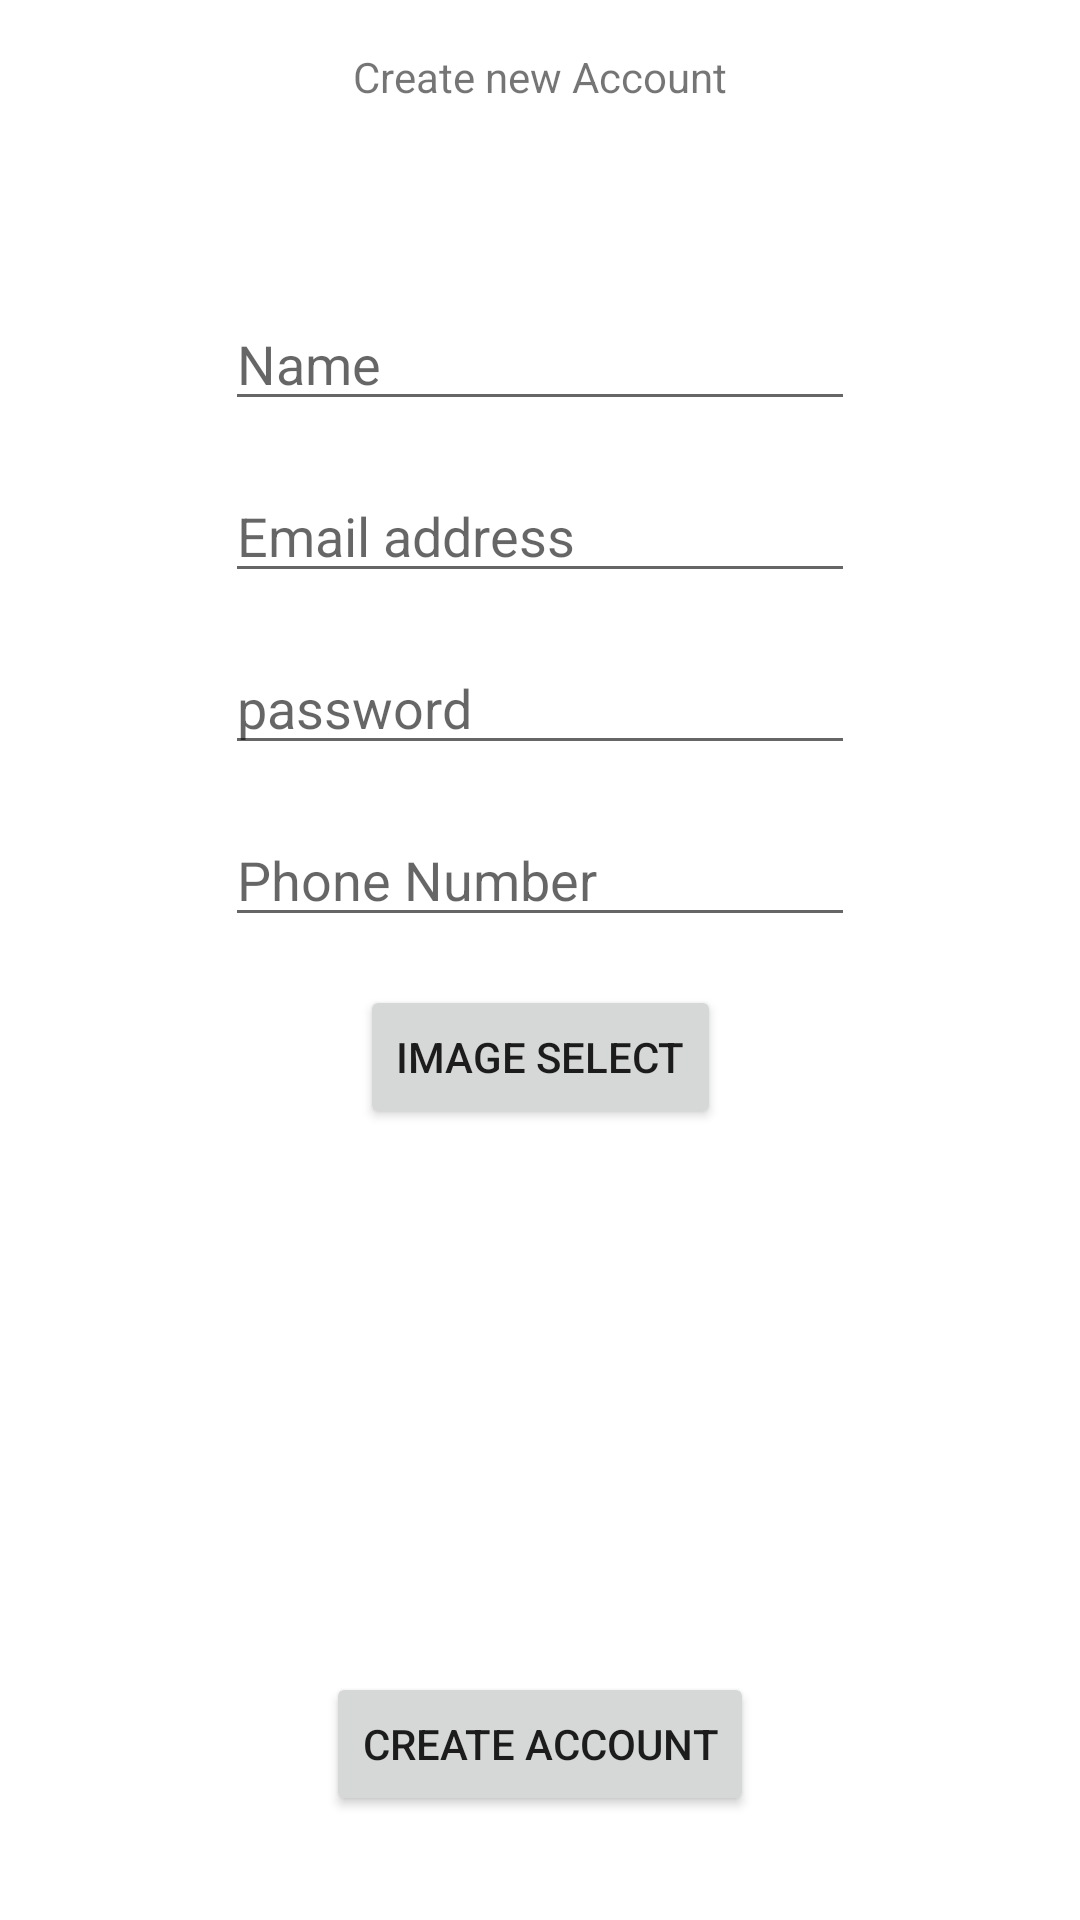

Reconstruct the res/layout file that produces this screen, plus the resources it refers to.
<!-- AndroidManifest.xml: application theme Theme.Fitbook -->
<!-- res/layout/activity_create_account.xml -->
<?xml version="1.0" encoding="utf-8"?>
<androidx.constraintlayout.widget.ConstraintLayout xmlns:android="http://schemas.android.com/apk/res/android"
    xmlns:app="http://schemas.android.com/apk/res-auto"
    xmlns:tools="http://schemas.android.com/tools"
    android:layout_width="match_parent"
    android:layout_height="match_parent"
    tools:context=".auth.CreateAccountActivity">

    <TextView
        android:id="@+id/textView"
        android:layout_width="wrap_content"
        android:layout_height="wrap_content"
        android:layout_marginTop="16dp"
        android:text="Create new Account"
        app:layout_constraintEnd_toEndOf="parent"
        app:layout_constraintStart_toStartOf="parent"
        app:layout_constraintTop_toTopOf="parent" />

    <EditText
        android:id="@+id/editTextTextPassword"
        android:layout_width="wrap_content"
        android:layout_height="wrap_content"
        android:layout_marginTop="16dp"
        android:ems="10"
        android:hint="password"
        android:inputType="textPassword"
        app:layout_constraintEnd_toEndOf="@+id/editTextTextEmailAddress"
        app:layout_constraintStart_toStartOf="@+id/editTextTextEmailAddress"
        app:layout_constraintTop_toBottomOf="@+id/editTextTextEmailAddress" />

    <EditText
        android:id="@+id/editTextTextEmailAddress"
        android:layout_width="wrap_content"
        android:layout_height="wrap_content"
        android:layout_marginTop="16dp"
        android:ems="10"
        android:hint="Email address"
        android:inputType="textEmailAddress"
        app:layout_constraintEnd_toEndOf="@+id/editTextTextPersonName"
        app:layout_constraintStart_toStartOf="@+id/editTextTextPersonName"
        app:layout_constraintTop_toBottomOf="@+id/editTextTextPersonName" />

    <EditText
        android:id="@+id/editTextPhone"
        android:layout_width="wrap_content"
        android:layout_height="wrap_content"
        android:layout_marginTop="16dp"
        android:ems="10"
        android:hint="Phone Number"
        android:inputType="phone"
        app:layout_constraintEnd_toEndOf="@+id/editTextTextPassword"
        app:layout_constraintStart_toStartOf="@+id/editTextTextPassword"
        app:layout_constraintTop_toBottomOf="@+id/editTextTextPassword" />

    <EditText
        android:id="@+id/editTextTextPersonName"
        style="@android:style/Widget.AutoCompleteTextView"
        android:layout_width="wrap_content"
        android:layout_height="wrap_content"
        android:layout_marginTop="64dp"
        android:ems="10"
        android:hint="Name"
        android:inputType="textPersonName"
        app:layout_constraintEnd_toEndOf="parent"
        app:layout_constraintStart_toStartOf="parent"
        app:layout_constraintTop_toBottomOf="@+id/textView" />

    <Button
        android:id="@+id/submitBtn"
        android:layout_width="wrap_content"
        android:layout_height="wrap_content"
        android:text="Create Account"
        app:layout_constraintBottom_toBottomOf="parent"
        app:layout_constraintEnd_toEndOf="parent"
        app:layout_constraintStart_toStartOf="parent"
        app:layout_constraintTop_toBottomOf="@+id/imageView" />

    <Button
        android:id="@+id/imageSelectButton"
        android:layout_width="wrap_content"
        android:layout_height="wrap_content"
        android:layout_marginTop="16dp"
        android:text="Image Select"
        app:layout_constraintEnd_toEndOf="@+id/editTextPhone"
        app:layout_constraintStart_toStartOf="@+id/editTextPhone"
        app:layout_constraintTop_toBottomOf="@+id/editTextPhone" />

    <ImageView
        android:id="@+id/imageView"
        android:layout_width="150dp"
        android:layout_height="130dp"
        android:layout_marginTop="16dp"
        android:adjustViewBounds="true"
        android:scaleType="centerInside"
        app:layout_constraintEnd_toEndOf="parent"
        app:layout_constraintStart_toStartOf="parent"
        app:layout_constraintTop_toBottomOf="@+id/imageSelectButton"
        tools:srcCompat="@tools:sample/avatars" />

    <ProgressBar
        android:id="@+id/loadingBar"
        style="@android:style/Widget.DeviceDefault.Light.ProgressBar.Large"
        android:layout_width="wrap_content"
        android:layout_height="wrap_content"
        android:layout_centerHorizontal="true"
        android:visibility="invisible"
        app:layout_constraintBottom_toBottomOf="parent"
        app:layout_constraintEnd_toEndOf="parent"
        app:layout_constraintStart_toStartOf="parent"
        app:layout_constraintTop_toTopOf="parent" />
</androidx.constraintlayout.widget.ConstraintLayout>
<!-- resources referenced by this layout -->
<resources>
  <style name="Theme.Fitbook" parent="Theme.MaterialComponents.DayNight.DarkActionBar">
          
          <item name="colorPrimary">@color/purple_500</item>
          <item name="colorPrimaryVariant">@color/purple_700</item>
          <item name="colorOnPrimary">@color/white</item>
          
          <item name="colorSecondary">@color/teal_200</item>
          <item name="colorSecondaryVariant">@color/teal_700</item>
          <item name="colorOnSecondary">@color/black</item>
          
          <item name="android:statusBarColor" tools:targetApi="l">?attr/colorPrimaryVariant</item>
          
      </style>
  <!-- not gathered from this repository: default colours our renderer supplied (Android Studio template values) -->
  <color name="purple_500">#FF6200EE</color>
  <color name="purple_700">#FF3700B3</color>
  <color name="teal_200">#FF03DAC5</color>
  <color name="teal_700">#FF018786</color>
  <color name="black">#FF000000</color>
  <color name="white">#FFFFFFFF</color>
</resources>
